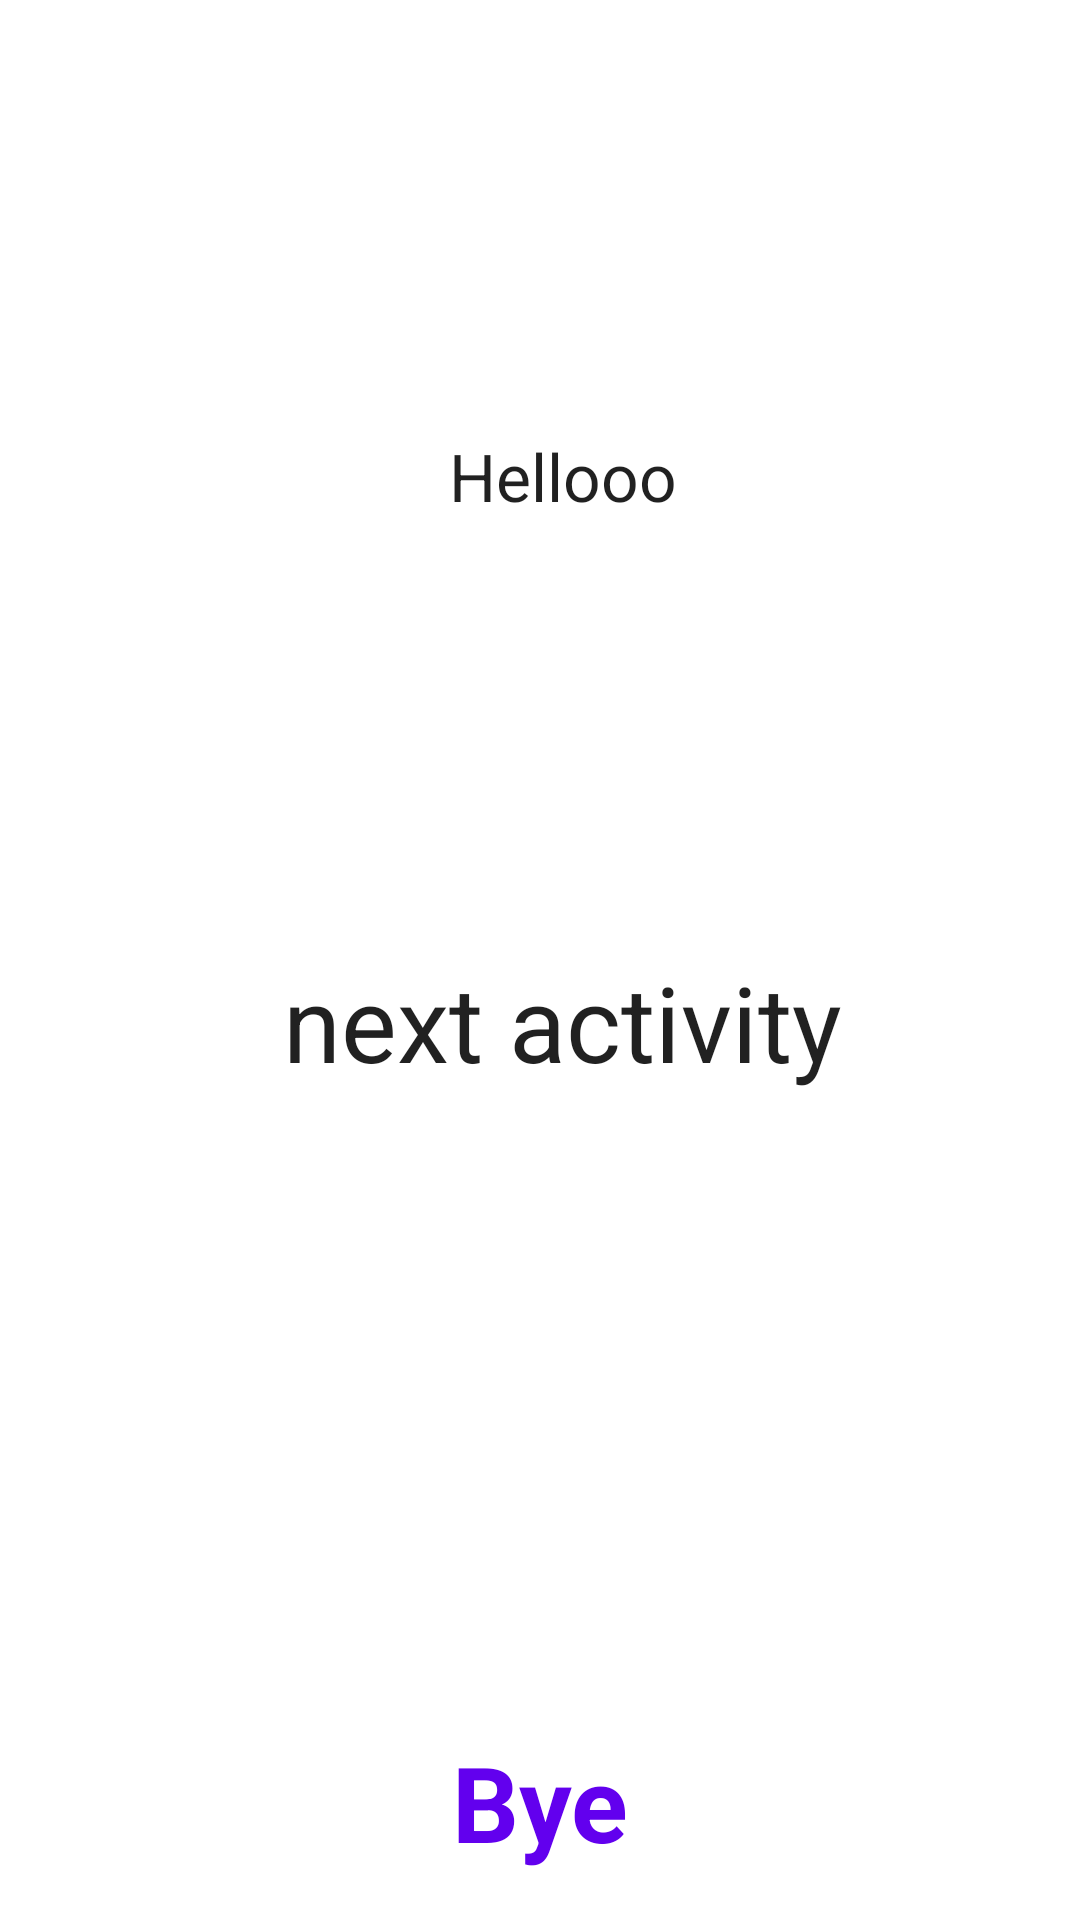

Here is an Android app screen rendered from its layout file. Give the layout XML and the strings, colors and styles it references.
<!-- AndroidManifest.xml: application theme Theme.111 -->
<!-- res/layout/activity_main.xml -->
<?xml version="1.0" encoding="utf-8"?>
<androidx.constraintlayout.widget.ConstraintLayout xmlns:android="http://schemas.android.com/apk/res/android"
    xmlns:app="http://schemas.android.com/apk/res-auto"
    xmlns:tools="http://schemas.android.com/tools"
    android:layout_width="match_parent"
    android:layout_height="match_parent"
    tools:context=".MainActivity">

    <TextView
        android:id="@+id/Helooo"
        android:layout_width="wrap_content"
        android:layout_height="wrap_content"
        android:text="@string/hellooo"
        app:layout_constraintBottom_toTopOf="@+id/next_activity_button"
        app:layout_constraintEnd_toEndOf="@+id/next_activity_button"
        app:layout_constraintStart_toStartOf="@+id/next_activity_button"
        app:layout_constraintTop_toTopOf="parent" />


    <TextView
        android:layout_width="wrap_content"
        android:layout_height="wrap_content"
        android:layout_marginBottom="16dp"
        android:text="@string/bye"
        android:textColor="@color/purple_500"
        android:textSize="35sp"
        android:textStyle="bold"
        app:layout_constraintBottom_toBottomOf="parent"
        app:layout_constraintEnd_toEndOf="parent"
        app:layout_constraintStart_toStartOf="parent" />

    <Button
        android:id="@+id/next_activity_button"
        android:layout_width="wrap_content"
        android:layout_height="wrap_content"
        android:layout_marginBottom="276dp"
        android:text="@string/next_activity2"
        app:layout_constraintBottom_toBottomOf="parent"
        app:layout_constraintEnd_toEndOf="parent"
        app:layout_constraintHorizontal_bias="0.544"
        app:layout_constraintStart_toStartOf="parent" />


</androidx.constraintlayout.widget.ConstraintLayout>
<!-- resources referenced by this layout -->
<resources>
  <string name="bye">Bye</string>
  <string name="hellooo">Hellooo</string>
  <string name="next_activity2">next activity</string>
  <style name="Theme.111" parent="Theme.MaterialComponents.DayNight.DarkActionBar">
          
          <item name="colorPrimary">@color/purple_500</item>
          <item name="colorPrimaryVariant">@color/purple_700</item>
          <item name="colorOnPrimary">@color/white</item>
          
          <item name="colorSecondary">@color/teal_200</item>
          <item name="colorSecondaryVariant">@color/teal_700</item>
          <item name="colorOnSecondary">@color/black</item>
          
          <item name="android:statusBarColor" tools:targetApi="l">?attr/colorPrimaryVariant</item>
          
          <item name="android:textViewStyle">@style/Theme.111.TextView</item>
          <item name="android:buttonStyle">@style/Theme.111.Button</item>
  
      </style>
  <style name="Theme.111.TextView">
          <item name="android:textSize">22sp</item>
          <item name="colorPrimary">@color/purple_500</item>
  
  
      </style>
  <style name="Theme.111.Button">
          <item name="android:textSize">35sp</item>
          <item name="colorPrimary">@color/teal_700</item>
      </style>
  <!-- not gathered from this repository: default colours our renderer supplied (Android Studio template values) -->
  <color name="purple_500">#FF6200EE</color>
  <color name="purple_700">#FF3700B3</color>
  <color name="teal_200">#FF03DAC5</color>
  <color name="teal_700">#FF018786</color>
  <color name="black">#FF000000</color>
  <color name="white">#FFFFFFFF</color>
</resources>
